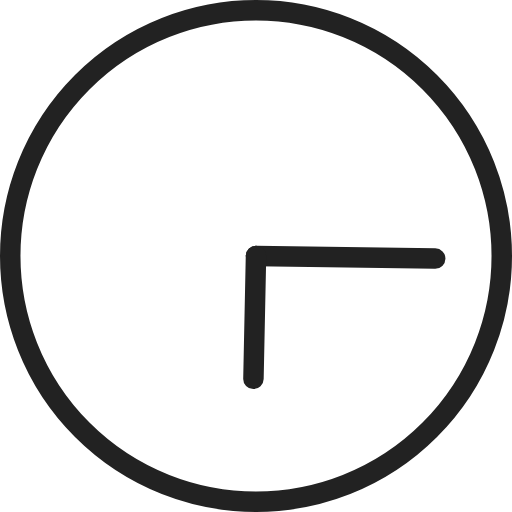
t = 0.00 s
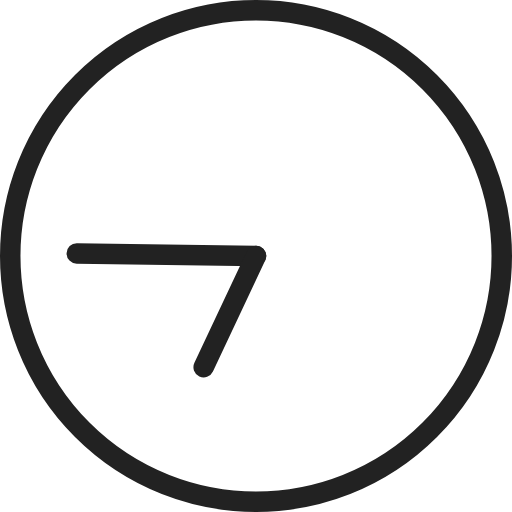
t = 1.00 s
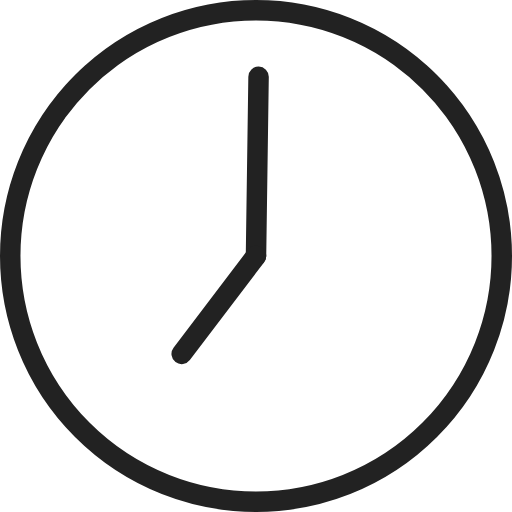
t = 1.50 s
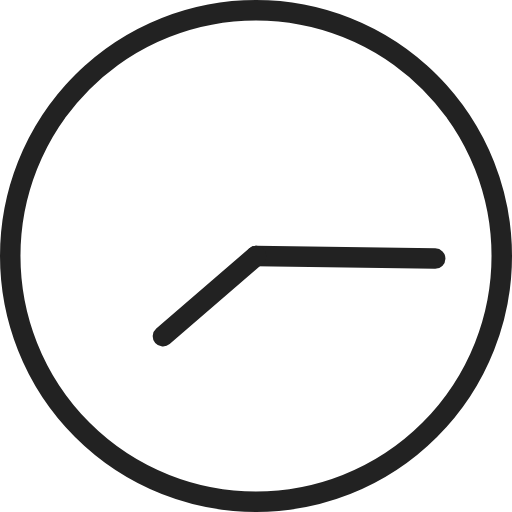
t = 2.00 s
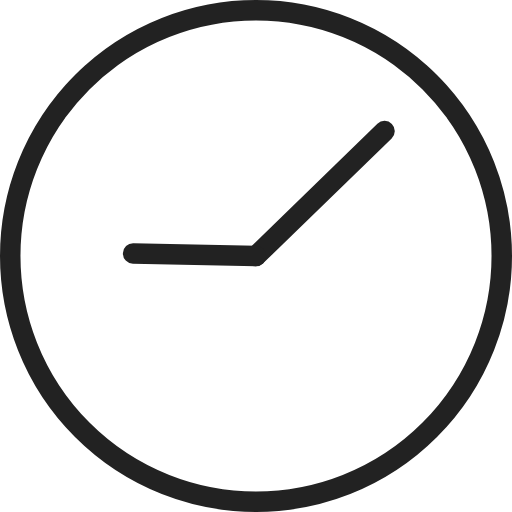
t = 3.75 s
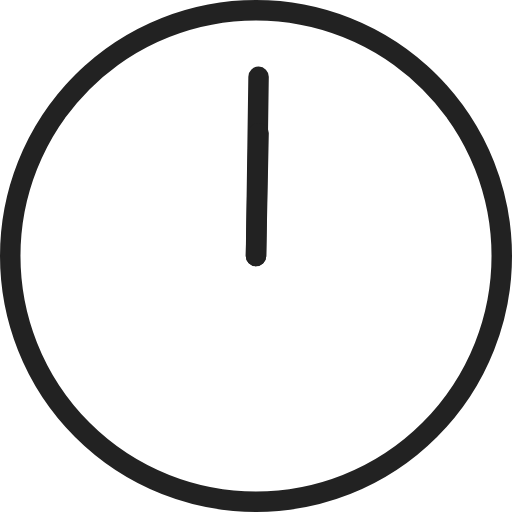
t = 7.50 s

The animated SVG that drew these frames (rendered in a browser with its animation timeline set to each time). Animation: 2 SMIL elements (animateTransform=2); frames cover the first 7.50 s, repeats indefinitely.

<svg version="1.1" id="L2" xmlns="http://www.w3.org/2000/svg" xmlns:xlink="http://www.w3.org/1999/xlink" x="0px" y="0px"
  viewBox="0 0 100 100" enable-background="new 0 0 100 100" xml:space="preserve">
<circle fill="none" stroke="#222" stroke-width="4" stroke-miterlimit="10" cx="50" cy="50" r="48"/>
<line fill="none" stroke-linecap="round" stroke="#222" stroke-width="4" stroke-miterlimit="10" x1="50" y1="50" x2="85" y2="50.5">
  <animateTransform 
       attributeName="transform" 
       dur="2s"
       type="rotate"
       from="0 50 50"
       to="360 50 50"
       repeatCount="indefinite" />
</line>
<line fill="none" stroke-linecap="round" stroke="#222" stroke-width="4" stroke-miterlimit="10" x1="50" y1="50" x2="49.5" y2="74">
  <animateTransform 
       attributeName="transform" 
       dur="15s"
       type="rotate"
       from="0 50 50"
       to="360 50 50"
       repeatCount="indefinite" />
</line>
</svg>